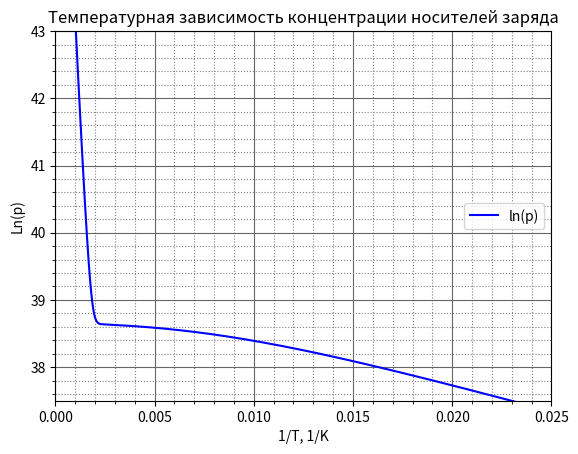
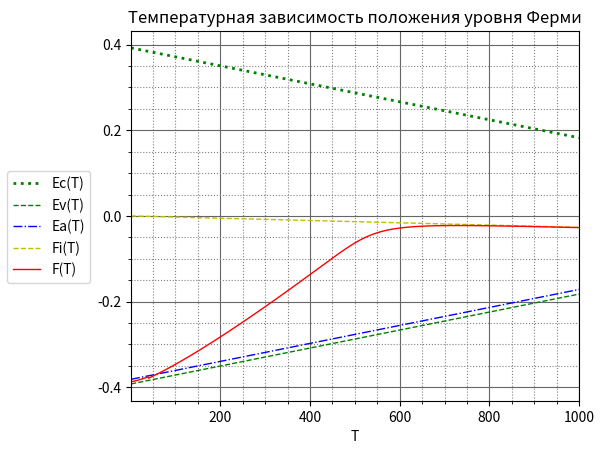
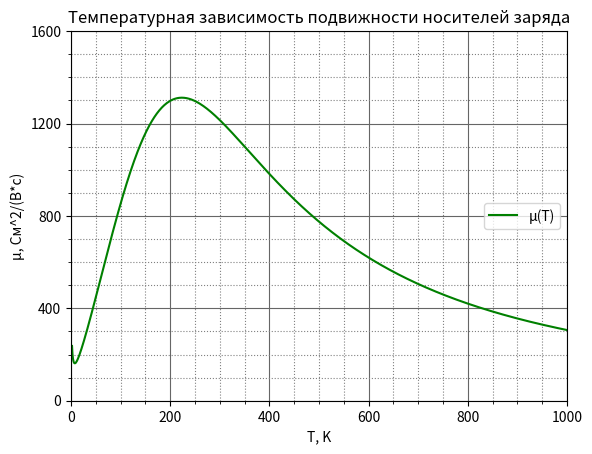
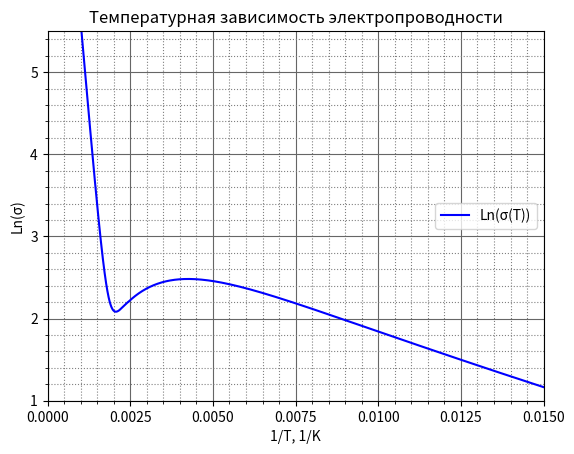

Python code for these plots, in order:
import matplotlib.pyplot as plt
import numpy as np
from scipy.optimize import fsolve
import matplotlib.ticker as ticker

class Physical_quantities:
    def __init__(self):
        self.q = 1.6e-19 # заряд в СИ
        self.k = 8.617e-5 # постоянная Больцмана в эВ
        self.h = 4.135e-15

class Сalculation_param_semicondactor:
    def find_N_c(self, temperature):
        return 4.831e15 * (self.m_dn ** 1.5) * (temperature ** 1.5)
    
    def find_N_v(self, temperature):
        return 4.831e15 * (self.m_dp ** 1.5) * (temperature ** 1.5)

    def find_E_g(self, temperature):
        return 0.785 - 4.2e-4 * temperature

    def find_n(self, temperature):
        return ((self.find_N_c(temperature) * self.N_a / self.g) ** 0.5) * \
            np.exp(-self.E_a / 2 / self.k / temperature)

    def find_ni(self, temperature):
        return (self.find_N_c(temperature) * self.find_N_v(temperature)) ** 0.5 * \
            np.exp(-self.find_E_g(temperature) / 2 / self.k / temperature)
            
    def find_high_temperature(self):
        def high_func(high_temperature):
            return self.find_ni(high_temperature) - self.N_a * (2**0.5)
        high_temperature = fsolve(high_func, 800)
        return high_temperature[0]

    def find_low_temperature(self):
        def low_func(low_temperature):
            return self.N_a / self.find_N_c(low_temperature) * \
                np.exp(self.E_a / self.k / low_temperature) - 3
        low_temperature = fsolve(low_func, 50)
        return low_temperature[0]

    def n_1_2(self, temperature):
        return self.find_N_v(temperature) / 4 * np.exp(-1 * self.E_a / (self.k * temperature)) * (
            np.sqrt(1 + 8 * self.N_a / self.find_N_v(temperature) \
            * np.exp(self.E_a / self.k / temperature)) - 1)

    def n_2_3(self, temperature):
        return self.N_a / 2 * (1 + np.sqrt(1 + 4 * (self.find_ni(temperature) ** 2)/(self.N_a ** 2)))

    def find_temp_point(self):
        def func(temperature1_2):
            return self.n_1_2(temperature1_2) - self.n_2_3(temperature1_2)
        
        return fsolve(func, 400)[0]

    def find_fermi_i(self, temperature):
        return self.k * temperature * np.log((self.m_dp / self.m_dn) ** (3 / 4))

    def find_low_fermi(self, temperature):
        return -self.find_E_g(temperature) / 2 + self.k * temperature * \
            np.log(self.find_N_v(temperature) / ((self.find_N_v(temperature) * \
            np.exp(-self.E_a / (self.k * temperature)) / 2) * (-1 + np.sqrt(1 + \
            8 * (self.N_a / self.find_N_c(temperature)) * np.exp(self.E_a / (self.k * temperature))))))

    def find_high_fermi(self, temperature):
        return -self.find_E_g(temperature) / 2 + self.k * temperature *\
            np.log(self.find_N_v(temperature) / (self.N_a / 2 \
            * (1 + np.sqrt(1 + 4 * (self.find_ni(temperature) ** 2) / (self.N_a ** 2)))))

    def find_beta(self, temperature):
        return self.epsilond / 10 * temperature / 100 * (2.35e19 / self.N_a) ** (1 / 3)

    def find_mu_tepl(self, temperature):
        return self.mu_p * (temperature / 300) ** -1.5

    def find_mu_ion(self, temperature):
        return ((3.68e20 / self.N_a) * (self.epsilond / 16) ** 2) * ((temperature / 300) ** 1.5) * \
            ((self.m_dp ** 0.5) * np.log10(1 + self.find_beta(temperature) ** 2)) ** -1

    def find_mu(self, temperature):
        #return (1 / self.find_mu_tepl(temperature) + 1 / self.find_mu_ion(temperature)) ** (-1)
        return self.find_mu_tepl(temperature) * self.find_mu_ion(temperature)\
            / (self.find_mu_tepl(temperature) + self.find_mu_ion(temperature))


class Input_param_Germanium(Сalculation_param_semicondactor, Physical_quantities):
    def __init__(self):
        Physical_quantities.__init__(self)
        self.m_dn = 0.56
        self.m_dp = 0.37
        self.g = 2
        self.mu_n = 3900
        self.mu_p = 1900
        self.epsilond = 16.3
        self.E_a = 0.0108
        self.N_a = 6e16

class Graph_draw(Input_param_Germanium):
    def __init__(self):
        Input_param_Germanium.__init__(self)

    def draw_graph_n_t(self):
        temp_list = list()
        ln_n_list = list()

        for temperature in range (2, 1002):
            temp_list.append(1/temperature)
            if temperature <= self.find_temp_point():
                ln_n_list.append(np.log(self.n_1_2(temperature)) + 0.0191)
            else:
                ln_n_list.append(np.log(self.n_2_3(temperature)))

        fig, axes = plt.subplots()

        axes.plot(temp_list, ln_n_list, color='b', label='ln(p)', linewidth=1.5)
        axes.set(ylim=(37.5, 43))
        axes.set(xlim=(0, 0.025))

        plt.title('Температурная зависимость концентрации носителей заряда')
        plt.xlabel('1/T, 1/K')
        plt.ylabel('Ln(p)')
        plt.legend(loc=5)

        axes.xaxis.set_major_locator(ticker.MultipleLocator(0.005))
        axes.xaxis.set_minor_locator(ticker.MultipleLocator(0.001))
        axes.yaxis.set_major_locator(ticker.MultipleLocator(1))
        axes.yaxis.set_minor_locator(ticker.MultipleLocator(0.2))

        axes.grid(which='major', color = '#666666')
        axes.minorticks_on()
        axes.grid(which='minor', color = 'gray', linestyle = ':')

        plt.show()

    def draw_graph_fermi(self):
        temp_list = list()
        E_c_list = list()
        E_v_list = list()
        E_a_list = list()
        F_list = list()
        Fi_list = list()

        for temperature in range(1, 1001):
            temp_list.append(temperature)
            E_c_list.append(self.find_E_g(temperature) / 2)
            E_v_list.append(-self.find_E_g(temperature) / 2)
            E_a_list.append(-self.find_E_g(temperature) / 2 + self.E_a)
            Fi_list.append(self.find_fermi_i(temperature))
            if temperature <= self.find_low_temperature():
                F_list.append(self.find_low_fermi(temperature))
            else:
                F_list.append(self.find_high_fermi(temperature))

        fig, axes = plt.subplots()

        axes.plot(temp_list, E_c_list, color='g', label='Ec(T)', linestyle='dotted', linewidth=2)
        axes.plot(temp_list, E_v_list, color='g', label='Ev(T)', linestyle='dashed', linewidth=1)
        axes.plot(temp_list, E_a_list, color='b', label='Ea(T)', linestyle='dashdot', linewidth=1)
        axes.plot(temp_list, Fi_list, color='y', label='Fi(T)', linestyle='dashed', linewidth=1)
        axes.plot(temp_list, F_list, color='r', label='F(T)', linestyle ='solid', linewidth=1)

        plt.title('Температурная зависимость положения уровня Ферми')
        axes.set(xlim=(1, 1000))
        plt.xlabel('T')
        fig.legend(loc='center left', borderaxespad=0.5)
        plt.subplots_adjust(left=0.2)        
    

        axes.xaxis.set_major_locator(ticker.MultipleLocator(200))
        axes.xaxis.set_minor_locator(ticker.MultipleLocator(20))
        axes.yaxis.set_major_locator(ticker.MultipleLocator(0.2))
        axes.yaxis.set_minor_locator(ticker.MultipleLocator(0.05))

        axes.grid(which='major', color = '#666666')
        axes.minorticks_on()
        axes.grid(which='minor', color = 'gray', linestyle = ':')

        plt.show()

    def draw_graph_mu(self):
        temp_list = list()
        mu_list = list()

        for temperature in range (2, 1000):
            temp_list.append(temperature)
            mu_list.append(self.find_mu(temperature))
            
        fig, axes = plt.subplots()
        axes.plot(temp_list, mu_list, color='g', linestyle='solid', label='µ(T)', linewidth=1.5)

        plt.title('Температурная зависимость подвижности носителей заряда')
        plt.xlabel('T, K')
        plt.ylabel('µ, См^2/(В*с)')
        axes.set(ylim=(0, 1600))
        axes.set(xlim=(0, 1000))
        plt.legend(loc=5)

        axes.xaxis.set_major_locator(ticker.MultipleLocator(200))
        axes.xaxis.set_minor_locator(ticker.MultipleLocator(20))
        axes.yaxis.set_major_locator(ticker.MultipleLocator(400))
        axes.yaxis.set_minor_locator(ticker.MultipleLocator(40))

        axes.grid(which='major', color = '#666666')
        axes.minorticks_on()
        axes.grid(which='minor', color = 'gray', linestyle = ':')

        plt.show()

    def draw_graph_conductivity(self):
        temp_list = list()
        conduct_list = list()

        for temperature in range(1, 1000):
            temp_list.append(1 / temperature)
            if temperature <= self.find_temp_point():
                conduct_list.append(np.log(self.n_1_2(temperature) * self.find_mu(temperature) * self.q))
            else:
                conduct_list.append(np.log(self.n_2_3(temperature) * self.find_mu(temperature) * self.q)\
                    - 0.0164)

        fig, axes = plt.subplots()

        axes.plot(temp_list, conduct_list, color='b', label='Ln(σ(T))', linewidth=1.5)
        axes.set(ylim=(1, 5.5))
        axes.set(xlim=(0, 0.015))

        plt.title('Температурная зависимость электропроводности')
        plt.xlabel('1/T, 1/K')
        plt.ylabel('Ln(σ)')
        plt.legend(loc=5)

        axes.xaxis.set_major_locator(ticker.MultipleLocator(0.0025))
        axes.xaxis.set_minor_locator(ticker.MultipleLocator(0.0005))
        axes.yaxis.set_major_locator(ticker.MultipleLocator(1))
        axes.yaxis.set_minor_locator(ticker.MultipleLocator(0.2))

        axes.grid(which='major', color = '#666666')
        axes.minorticks_on()
        axes.grid(which='minor', color = 'gray', linestyle = ':')

        plt.show()
        
def main():
    Ge = Graph_draw()
    Ge.draw_graph_n_t()
    Ge.draw_graph_fermi()
    Ge.draw_graph_mu()
    Ge.draw_graph_conductivity()

if __name__ == "__main__":
    main()